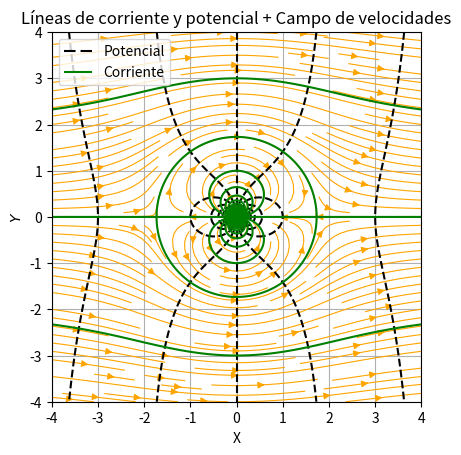

Write the Python code that produced this figure.
#IMPORTACIÓN DE LIBRERIAS
import numpy as np
import matplotlib.pyplot as plt

#PARÁMETROS DE EVALUACIÓN
x = np.linspace(-4, 4, 200)
y = np.linspace(-4, 4, 200)
X, Y = np.meshgrid(x,y)

w = 4
y1, x1 = np.ogrid[-w:w:100j, -w:w:100j]

#CONSTANTES
U = 4
K = 6

#VELOCIDADES EN CARTESIANAS
u = U - (2*K)*((x1**2 - y1**2)/(x1**2 + y1**2)**2)
v = -(2*K)*((2*x1*y1)/(x1**2 + y1**2)**2)

#FUNCIÓN POTENCIAL Y CORRIENTE EN CARTESIANAS     
P = (U*X)+((2*K)*X/(X**2 + Y**2))
I = (U*Y)-((2*K)*Y/(X**2 + Y**2))

#CREACIÓN Y CONFIGURACIÓN DE FIGURA
figure, axes = plt.subplots( 1 )
axes.set_aspect( 1 )

#PLOT
plt.streamplot(x1, y1, u, v, density = 1.5, linewidth=0.8, color = 'orange')
cntr1 = axes.contour(X, Y, P, 85, colors = 'black', linestyles='dashed')
cntr2 = axes.contour(X, Y, I, 85, colors = 'green', linestyles='solid')

#CONFIGURACIONES ADICIONALES
h1,_ = cntr1.legend_elements()
h2,_ = cntr2.legend_elements()
axes.legend([h1[0], h2[0]], ['Potencial', 'Corriente'])
plt.title('Líneas de corriente y potencial + Campo de velocidades')
plt.xlabel('X')
plt.ylabel('$Y$')
plt.axis([-4,4,-4,4])
plt.grid(True)

#MUESTRA FIGURA
plt.show()
